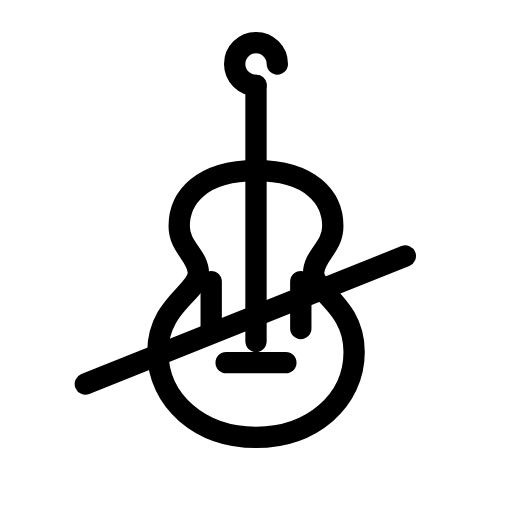
t = 0.00 s
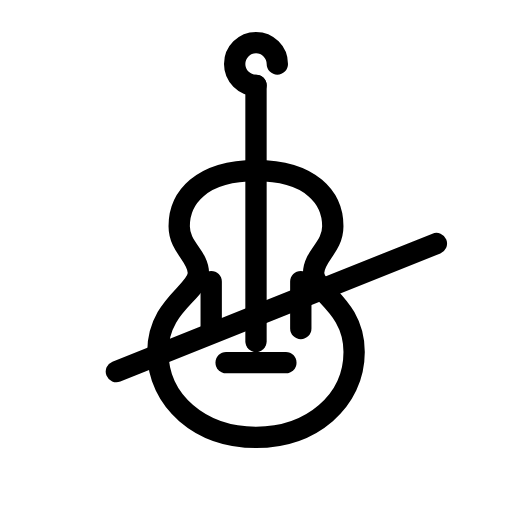
t = 0.45 s
t = 0.75 s: frame unchanged from t = 0.45 s, image omitted
t = 1.20 s: frame unchanged from t = 0.00 s, image omitted
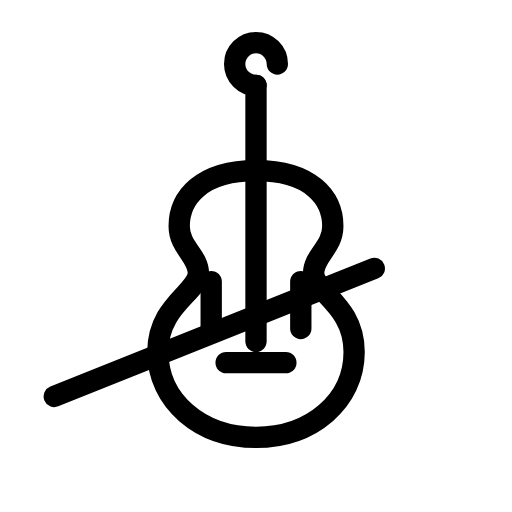
t = 1.65 s
t = 1.95 s: frame unchanged from t = 1.65 s, image omitted

The animated SVG that drew these frames (rendered in a browser with its animation timeline set to each time). Animation: 1 SMIL element (animateTransform=1); one cycle of 2.40 s, repeats indefinitely.

<svg xmlns="http://www.w3.org/2000/svg" width="24" height="24" viewBox="0 0 24 24" fill="none" stroke="currentColor"
     stroke-width="1" stroke-linecap="round" stroke-linejoin="round"
     class="icon icon-streetlight icons-streetlight-animated icon-streetlight-violin">
    <path stroke="none" d="M0 0h24v24H0z" fill="none"/>
    <path d="M12 8c-2.6 0 -3.6 1.3 -3.6 2.6c0 1 .9 1.4 .9 2.2c0 .9 -1.9 1.5 -1.9 3.7c0 2.3 2 4 4.6 4s4.6 -1.7 4.6 -4c0 -2.2 -1.9 -2.8 -1.9 -3.7c0 -.8 .9 -1.2 .9 -2.2c0 -1.3 -1 -2.6 -3.6 -2.6"/>
    <path d="M12 4v12"/>
    <path d="M12 4a1 1 0 1 1 1 -1"/>
    <path d="M10.6 17h2.8"/>
    <path d="M9.9 13.2v2.2m4.2 -2.2v2.2"/>
    <g>
        <animateTransform attributeName="transform" type="translate" values="0 0;1.671 -0.669;0 0;-1.671 0.669;0 0" dur="2.4s" repeatCount="indefinite" keyTimes="0;0.25;0.5;0.75;1" calcMode="spline" keySplines="0.42 0 0.58 1;0.42 0 0.58 1;0.42 0 0.58 1;0.42 0 0.58 1"/>
        <path d="M4 18l15 -6"/>
    </g>
</svg>
